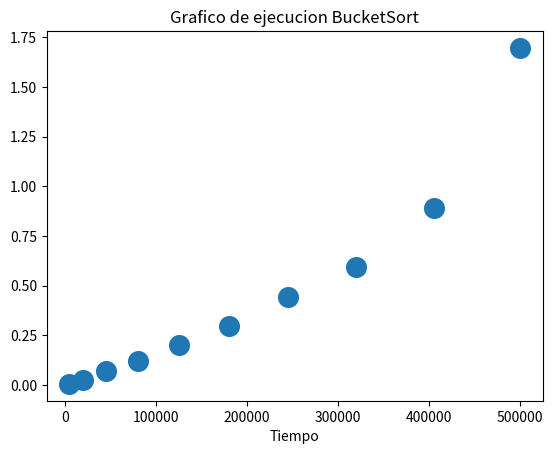

Here is the Python script that generated this plot:
""" Librerias para realizar los graficos """
import numpy as np
import matplotlib.pyplot as plt
""" Librerias para medir el tiempo de ejecucion """
import random
import time

""" Bucket Sort Implementacion """
""" Se implementará con un array como contenedor de buckets,
 para los buckets se usará listas enlazadas y
 para ordenar cada bucket se utilizará Bubble Sort"""
class NodoDoble:
    def __init__(self, valor):
        self.valor = valor
        self.siguiente = None
        self.anterior = None

    def __str__(self):
        return self.valor

class ListaDobleEnlazada:
    def __init__(self):
        self.cabeza = None
        self.cola = None
        self.contador = 0

    def agregar_al_principio(self, valor):
        nuevo_nodo = NodoDoble(valor)
        if self.cabeza is None:
            self.cabeza = nuevo_nodo
            self.cola = nuevo_nodo
            self.contador += 1
        else:
            nuevo_nodo.siguiente = self.cabeza
            self.cabeza.anterior = nuevo_nodo
            self.cabeza = nuevo_nodo
            self.contador += 1

    def agregar_al_final(self, valor):
        nuevo_nodo = NodoDoble(valor)
        if self.cola is None:
            self.cabeza = nuevo_nodo
            self.cola = nuevo_nodo
            self.contador += 1
        else:
            nuevo_nodo.anterior = self.cola
            self.cola.siguiente = nuevo_nodo
            self.cola = nuevo_nodo
            self.contador += 1

    def eliminar_al_principio(self):
        if self.cabeza is None:
            return

        if self.cabeza == self.cola:
            retornar = self.cabeza
            self.cabeza = None
            self.cola = None
            self.contador -= 1
            return retornar
        else:
            retornar = self.cabeza
            self.cabeza = self.cabeza.siguiente
            self.cabeza.anterior = None
            self.contador -= 1
            return retornar

    def eliminar_al_final(self):
        if self.cola is None:
            return

        if self.cabeza == self.cola:
            retornar = self.cabeza
            self.cabeza = None
            self.cola = None
            self.contador -= 1
            return retornar
        else:
            retornar = self.cola
            self.cola = self.cola.anterior
            self.cola.siguiente = None
            self.contador -= 1
            return retornar

    def imprimir_adelante(self):
        actual = self.cabeza
        while actual:
            print(actual.valor, end=" <-> ")
            actual = actual.siguiente
        print("None")

    def imprimir_atras(self):
        actual = self.cola
        while actual:
            print(actual.valor, end=" <-> ")
            actual = actual.anterior
        print("None")

    def insertion_sort(self): #
        if self.contador == 0:
            return
        saver = self.cabeza
        actual = self.cabeza
        previo = actual.anterior
        while saver:
            if previo:
                if actual.valor <= self.cola.valor:
                    self.cola = actual
                while previo and previo.valor < actual.valor:

                    actual.anterior = previo.anterior
                    if actual.anterior:
                        actual.anterior.siguiente = actual
                    previo.siguiente = actual.siguiente
                    if previo.siguiente:
                        previo.siguiente.anterior = previo
                    actual.siguiente = previo
                    previo.anterior = actual


                    previo = actual.anterior
                    if not previo:
                        self.cabeza = actual

            saver = saver.siguiente
            if saver:
                actual = saver
                previo = actual.anterior


class BucketSort:
    def __init__(self):
        self.numeroBuckets = None
        self.buckets = []
        self.globalMax = None
        self.globalMin = None
        self.rango = None
        self.bucketRango = None

    def ordenar(self, array):
        if len(array) <= 1: # caso edge
            return

        self.numeroBuckets = len(array) // 2  # tamaño promedio eficiente
        self.buckets = [None] * self.numeroBuckets # arreglar!
        self.globalMax = max(array)  # rango minimo # o(n)
        self.globalMin = min(array)  # rango maximo # o(n)
        self.rango = self.globalMax - self.globalMin  # rango final
        self.bucketRango = self.rango / self.numeroBuckets # rango para funcion hash

        for i in range(self.numeroBuckets): # Crear Buckets: tiempo y espacio O(n/2)
            self.buckets[i] = ListaDobleEnlazada()

        for i in array: # insercion: tiempo O(n) y espacio O(k*n)
            indiceBucket = self.funcionHash(i, self.bucketRango, self.numeroBuckets)
            self.insertar(i, indiceBucket)

        for i in self.buckets: #ordenar: tiempo O(n^2/k) == O(k^2/k)
            i.insertion_sort()

        lista_ordenada = []

        for i in self.buckets:
            rango = i.contador
            for j in range(rango):
                lista_ordenada.append(i.eliminar_al_final().valor)
        #regresar valores originales
        self.numeroBuckets = None
        self.buckets = []
        self.globalMax = None
        self.globalMin = None
        self.rango = None
        self.bucketRango = None
        return lista_ordenada


    #def insertar_ordenado(self, valor, indice):
    #    self.buckets[indice].insertar_ordenadamente(valor)

    def insertar(self, valor, indice):
        self.buckets[indice].agregar_al_final(valor)

    def funcionHash(self, num, valorhash, numerodebuckets):
        indice = num // valorhash #indice de insercion
        if indice >= numerodebuckets:
            indice = numerodebuckets - 1
        return int(indice)

    def ordenar_peor_caso(self, array):
        bucket = ListaDobleEnlazada()

        for valor in array:
            bucket.agregar_al_final(valor)

        bucket.insertion_sort()

        resultado = []

        for i in range(len(array)):
            resultado.append(bucket.eliminar_al_final())

        return resultado

""" Bucket Sort Implementacion fin"""


""" --------------------------------------------------------- """

"""
Analisis de complejidad temporal:
Mejor Caso:
    En el mejor caso, la complejidad temporal de Bucket Sort podría aproximarse a O(n + k), 
    donde "n" es el número total de elementos y "k" es el número de buckets. 
    Esto se debe a que, en el mejor caso, cada bucket se ordena eficientemente con 
    Insertion Sort debido a la distribución uniforme, y luego se combinan para obtener 
    la salida final.

    Distribución Balanceada:
    Los elementos están distribuidos de manera que los buckets tengan una carga equilibrada. 
    Aunque no sean exactamente iguales, evitar extremos como un bucket con muchos más 
    elementos que los demás.
    
    Pequeño Número de Elementos por Bucket:
    Los buckets contienen un número moderado de elementos. 
    Si un bucket contiene muy pocos o demasiados elementos, puede afectar el 
    rendimiento del algoritmo.

Peor Caso:
    El peor caso ocurre cuando todos los elementos de la lista de entrada 
    terminan en un solo bucket. 
    En esta situación, la distribución de los elementos en los buckets no es equitativa, 
    y el algoritmo de Insertion Sort tendrá que ordenar un conjunto completo de 
    elementos en lugar de distribuir la carga entre varios buckets. 
    Esto lleva a un rendimiento subóptimo y resulta en un peor caso para la 
    complejidad de tiempo.
    
    En este escenario, el rendimiento del algoritmo se degrada y se asemeja al 
    rendimiento del algoritmo de ordenación cuadrática cuando se trabaja 
    con un solo conjunto grande de datos.
    
    La complejidad de tiempo en el peor caso para Bucket Sort con 
    Insertion Sort es influenciada principalmente por el algoritmo de 
    ordenación utilizado dentro de los buckets. En este caso, se acerca a O(n^2)
    donde n es el número total de elementos.

Caso Promedio:
    En general, si asumimos que la distribución de elementos es aleatoria y uniforme 
    entre los buckets, y si la estrategia de asignación de elementos es eficiente, 
    el caso promedio puede aproximarse a un rendimiento más cercano al mejor 
    caso O(n+(n^2)/k) == O(n+k) donde n es el número total de elementos y k es el número de buckets.

Complejidad espacio propio:
En mejor caso: O(n+k)
En peor caso: O(n)
En caso promedio: O(n+k)
"""

"""
Aplicacion de benchmarking promedio:
Se crearan 10 arrays con datos aletarios entre 1 y 10000.
el tamaño de estos va aumentando segun la formula t = 5000 * i^2
siendo "i" un iterador que aumenta de 1 en 1 y empeiza en 1
y luego se aplicara Bucket Sort a estos
"""

bucketsort = BucketSort()
aleatorios = random.Random()

"""Eplicacion basica inicio"""


#lista1 = [12, 9, 24, 4, 19, 21, 14, 6, 2, 16]
#print(lista1)
#lista1 = bucketsort.ordenar(lista1)
#print()
#print(lista1)

"""Eplicacion basica fin"""

"""Implementacion caso promedio"""
tiempo_axis_y = []
tamanio_axis_x = []
lista2 = []

for n in range(1,11):
    datosbase = 5000
    tamanio = datosbase * pow(n,2)
    for i in range(5): #llenar la lista
        lista2 = [aleatorios.randint(1,10000) for _ in range(tamanio)]
    inicio_tiempo = time.time()
    lista2 = bucketsort.ordenar(lista2)
    fin_tiempo = time.time()
    tiempo_transcurrido = fin_tiempo - inicio_tiempo
    tiempo_axis_y.append(tiempo_transcurrido)
    tamanio_axis_x.append(len(lista2))
    print(f"Loop: {n} || Datos: {tamanio} || Tiempo de ejecución: {tiempo_transcurrido:.10f} segundos")
    lista2 = []
    print()

plt.scatter(tamanio_axis_x, tiempo_axis_y, s= 200)
plt.xlabel("Tamaño de entrada")
plt.xlabel("Tiempo")
plt.title("Grafico de ejecucion BucketSort")

plt.show()


"""
Implementacion peor y mejor de los casos
"""

#array_sizes = [10, 100, 1000, 5000]
#best_case_times = []
#worst_case_times = []
#
#for size in array_sizes:
#    #arr_best = list(range(size))
#    #arr_worst = list(range(size, 0, -1))
#    arr_best = []
#    arr_worst = []
#
#    for i in range(len(array_sizes)):
#        arr_best = [aleatorios.randint(1,1000) for _ in range(array_sizes[i])] #arreglar
#        arr_worst = [aleatorios.randint(1, 1000) for _ in range(array_sizes[i])]
#
#    # Mejor de los casos
#    start_time = time.time()
#    arr_best = bucketsort.ordenar(arr_best)
#    end_time = time.time()
#    best_case_times.append(end_time - start_time)
#
#    # El peor de los casos
#    start_time = time.time()
#    arr_worst = bucketsort.ordenar_peor_caso(arr_worst)
#    end_time = time.time()
#    worst_case_times.append(end_time - start_time)
#
#plt.plot(array_sizes, best_case_times, label='Mejor de los casos')
#plt.plot(array_sizes, worst_case_times, label='El peor de los casos')
#plt.xlabel('Tamaño del array')
#plt.ylabel('Tiempo (segundos)')
#plt.title('Bucket Sort el mejor y peor caso')
#plt.legend()
#plt.show()
#